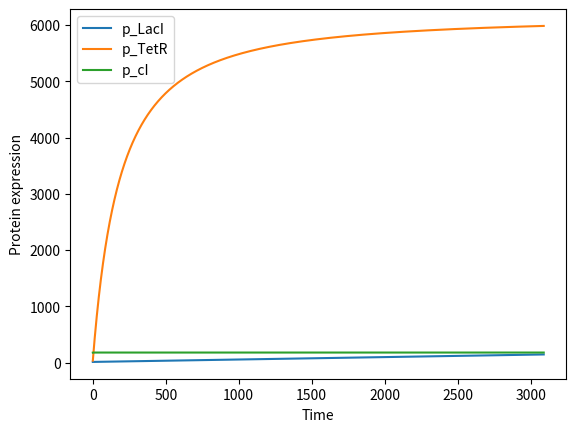

The matplotlib source for this figure:
#!/usr/bin/env python3
# -*- coding: utf-8 -*-
"""
Created on Thu Oct  8 22:43:16 2020

[redacted]
"""
#I import the packages I will use
import numpy as np
import random
import matplotlib.pyplot as plt
import scipy
from scipy.integrate import odeint
from matplotlib import colors

#################
# Repressilator #
#################


def repressilator(z, t):
    p_lacI=z[0]
    p_tetR=z[1]
    p_cI=z[2]
    IPTG_0=0.00000005
    alpha,n, nIPTG, Kd, IPTG_0=(216,2.4,1, 10^-10,0)
    dp_lacIdt = (alpha/(1+p_cI**n))*(1 - IPTG_0**nIPTG/(Kd + IPTG_0**nIPTG))#-0.0001*p_lacI
    
    #
    dp_tetRdt = alpha/(1+p_lacI**n) #- 0.0001*p_tetR
    #
    dp_cIdt=alpha/(1+p_tetR**n) #- 0.0001* p_cI
    return[dp_lacIdt,dp_tetRdt,dp_cIdt]


##########################
# Individual Based Model #
##########################
IPTG_0=0
death_rate=0
grid_size=100 #here I set the grid size, which will be the number of rows and columsn of a square grid
time_steps=3091; time_step=0#numer of rounds and the initial round for the while loop

cell_0={"div":0, "rep":[10,1,1]} 

protein1=[]
protein2=[]
protein3=[]

while time_step<time_steps: #the simulation will run until the number of rounds previously set
     wi = odeint(repressilator, cell_0["rep"], [0,50] )
     cell_0["rep"]=wi[1]
     protein1.append(wi[1][0])
     protein2.append(wi[1][1]) 
     protein3.append(wi[1][2])            
                        
     time_step+=1

time=range(time_steps)
plt.plot(time, protein1, label = "p_LacI")
plt.plot(time, protein2, label = "p_TetR")
plt.plot(time, protein3, label = "p_cI")
#plt.plot(time, media, label = "Average protein")
plt.legend()
plt.xlabel("Time")
plt.ylabel("Protein expression")
plt.show()